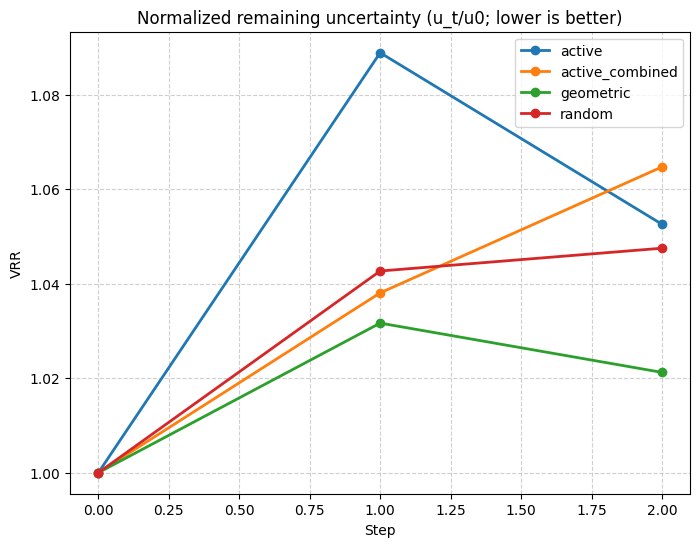

Source data for this figure (header and first rows):
step, active, active_combined, geometric, random
0, 1.0, 1.0, 1.0, 1.0
1, 1.089, 1.038, 1.032, 1.043
2, 1.053, 1.065, 1.021, 1.048
